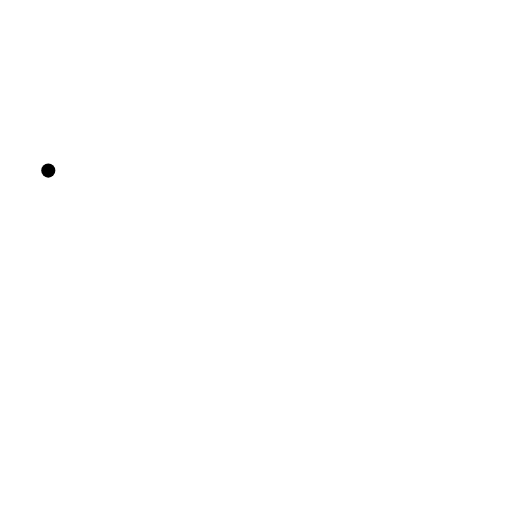
t = 0.00 s
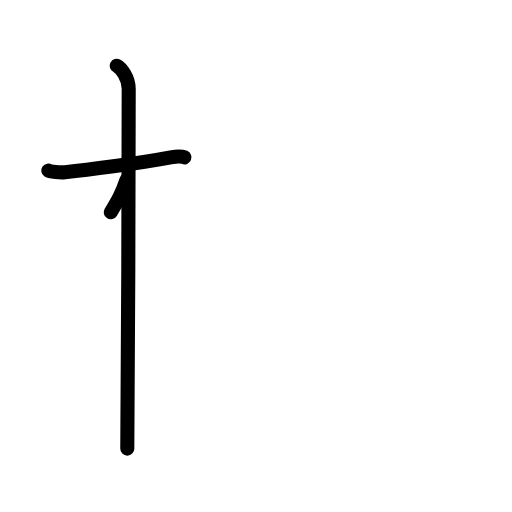
t = 2.20 s
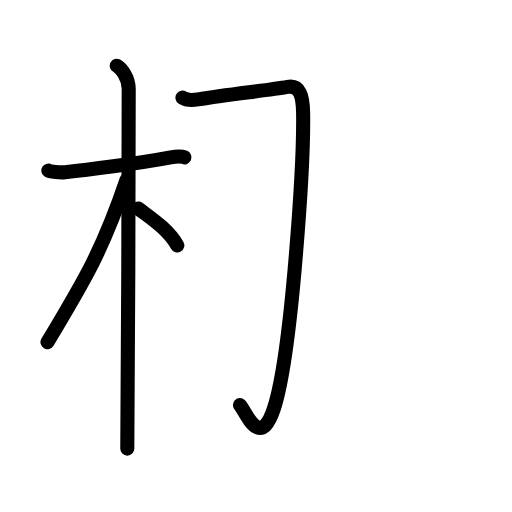
t = 4.40 s
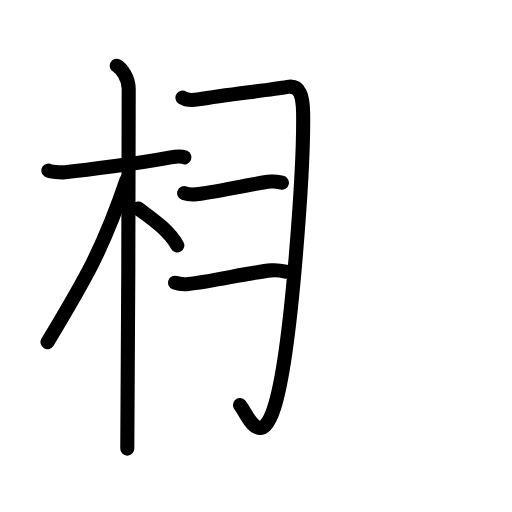
t = 6.60 s
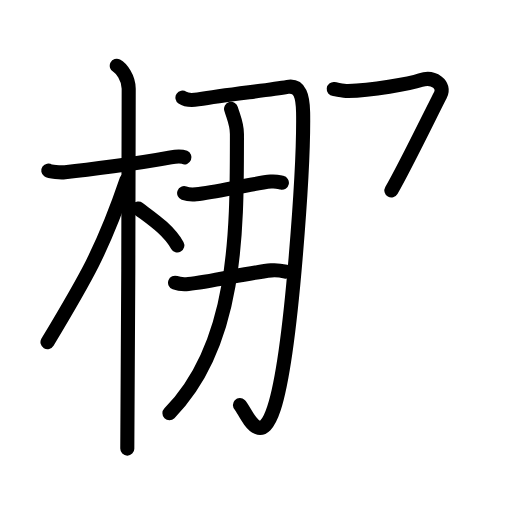
t = 8.80 s
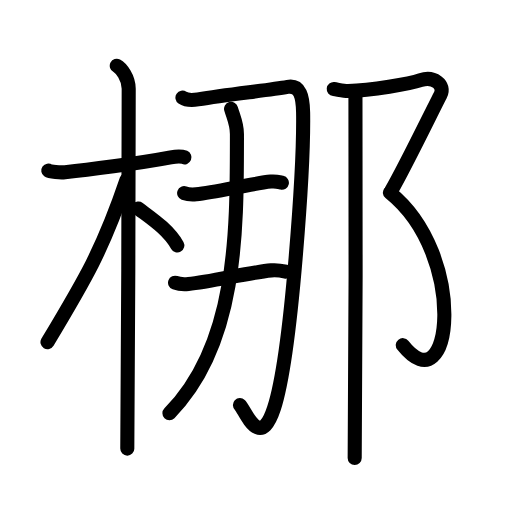
t = 11.00 s

The animated SVG that drew these frames (rendered in a browser with its animation timeline set to each time). Animation: 36 SMIL elements (animate=36); one cycle of 11.00 s.

<?xml version="1.0" encoding="UTF-8"?>
<!--
AniKanjiVG is licensed by CC-BY-SA Paul C. Sommerhoff (https://bitbucket.org/sommerhoff/anikanjivg).
AniKanjiVG uses KanjiVG which is licensed by CC-BY-SA Ulrich Apel (http://kanjivg.tagaini.net).
See also http://creativecommons.org/licenses/by-sa/3.0/
-->
<svg xmlns:kvg='http://kanjivg.tagaini.net' xmlns='http://www.w3.org/2000/svg' width='109' height='109' viewBox='0 0 109 109' style='fill:none;stroke:#000000;stroke-width:3;stroke-linecap:round;stroke-linejoin:round;' id="kvg:kanji_0689b"><g id="kvg:0689b" kvg:element="梛"><g id="kvg:0689b-g1" kvg:element="木" kvg:position="left" kvg:radical="general"><path id="kvg:0689b-s1" kvg:type="㇐" d="M10.28,36.32c0.37,0.26,2.56,0.44,3.55,0.34c4.23-0.44,15.72-1.87,22.51-3.16c0.98-0.19,2.31-0.26,2.93,0"><animate attributeName="d" begin="0.0s" dur="0.3333333333333333s" from="M10.28,36.32C10.28,36.32,10.28,36.32,10.28,36.32" to="M10.28,36.32c0.37,0.26,2.56,0.44,3.55,0.34" />
<animate attributeName="d" begin="0.3333333333333333s" dur="0.3333333333333333s" from="M10.28,36.32c0.37,0.26,2.56,0.44,3.55,0.34c0,0,0,0,0,0,0" to="M10.28,36.32c0.37,0.26,2.56,0.44,3.55,0.34c4.23-0.44,15.72-1.87,22.51-3.16" />
<animate attributeName="d" begin="0.6666666666666666s" dur="0.3333333333333333s" from="M10.28,36.32c0.37,0.26,2.56,0.44,3.55,0.34c4.23-0.44,15.72-1.87,22.51-3.16c0,0,0,0,0,0,0" to="M10.28,36.32c0.37,0.26,2.56,0.44,3.55,0.34c4.23-0.44,15.72-1.87,22.51-3.16c0.98-0.19,2.31-0.26,2.93,0" />
</path>
<path id="kvg:0689b-s2" kvg:type="㇑" d="M24.86,14c0.91,0.47,2.54,2.5,2.54,4.92c0,0.95-0.12,70.75-0.3,76.58"><animate attributeName="d" begin="1.0s" dur="0.5s" from="M24.86,14C24.86,14,24.86,14,24.86,14" to="M24.86,14c0.91,0.47,2.54,2.5,2.54,4.92" />
<animate attributeName="d" begin="1.5s" dur="0.5s" from="M24.86,14c0.91,0.47,2.54,2.5,2.54,4.92c0,0,0,0,0,0,0" to="M24.86,14c0.91,0.47,2.54,2.5,2.54,4.92c0,0.95-0.12,70.75-0.3,76.58" />
<animate attributeName="d" begin="0s" dur="1.0s" from="M-100,-100" to="M-100,-100" />
</path>
<path id="kvg:0689b-s3" kvg:type="㇒" d="M26.94,38.28c-5.1,15.04-8.94,21.4-16.83,34.56"><animate attributeName="d" begin="2.0s" dur="1.0s" from="M26.94,38.28C26.94,38.28,26.94,38.28,26.94,38.28" to="M26.94,38.28c-5.1,15.04-8.94,21.4-16.83,34.56" />
<animate attributeName="d" begin="0s" dur="2.0s" from="M-100,-100" to="M-100,-100" />
</path>
<path id="kvg:0689b-s4" kvg:type="㇔/㇏" d="M29.47,44.4c2.37,1.83,6.28,4.31,8.28,7.85"><animate attributeName="d" begin="3.0s" dur="1.0s" from="M29.47,44.4C29.47,44.4,29.47,44.4,29.47,44.4" to="M29.47,44.4c2.37,1.83,6.28,4.31,8.28,7.85" />
<animate attributeName="d" begin="0s" dur="3.0s" from="M-100,-100" to="M-100,-100" />
</path>
</g>
<g id="kvg:0689b-g2" kvg:element="那" kvg:position="right"><g id="kvg:0689b-g3" kvg:position="left"><path id="kvg:0689b-s5" kvg:type="㇆" d="M38.84,20.78c1.05,0.71,2.37,0.53,3.31,0.38c6.71-1.09,14.89-1.94,19.06-2.67c2.71-0.47,3.26,2.12,3.32,5.44c0.17,10.41-2.35,51.23-6.21,63.02c-3.02,9.23-6.14,0.32-7.24-0.71"><animate attributeName="d" begin="4.0s" dur="0.2s" from="M38.84,20.78C38.84,20.78,38.84,20.78,38.84,20.78" to="M38.84,20.78c1.05,0.71,2.37,0.53,3.31,0.38" />
<animate attributeName="d" begin="4.2s" dur="0.2s" from="M38.84,20.78c1.05,0.71,2.37,0.53,3.31,0.38c0,0,0,0,0,0,0" to="M38.84,20.78c1.05,0.71,2.37,0.53,3.31,0.38c6.71-1.09,14.89-1.94,19.06-2.67" />
<animate attributeName="d" begin="4.4s" dur="0.2s" from="M38.84,20.78c1.05,0.71,2.37,0.53,3.31,0.38c6.71-1.09,14.89-1.94,19.06-2.67c0,0,0,0,0,0,0" to="M38.84,20.78c1.05,0.71,2.37,0.53,3.31,0.38c6.71-1.09,14.89-1.94,19.06-2.67c2.71-0.47,3.26,2.12,3.32,5.44" />
<animate attributeName="d" begin="4.6s" dur="0.2s" from="M38.84,20.78c1.05,0.71,2.37,0.53,3.31,0.38c6.71-1.09,14.89-1.94,19.06-2.67c2.71-0.47,3.26,2.12,3.32,5.44c0,0,0,0,0,0,0" to="M38.84,20.78c1.05,0.71,2.37,0.53,3.31,0.38c6.71-1.09,14.89-1.94,19.06-2.67c2.71-0.47,3.26,2.12,3.32,5.44c0.17,10.41-2.35,51.23-6.21,63.02" />
<animate attributeName="d" begin="4.8s" dur="0.2s" from="M38.84,20.78c1.05,0.71,2.37,0.53,3.31,0.38c6.71-1.09,14.89-1.94,19.06-2.67c2.71-0.47,3.26,2.12,3.32,5.44c0.17,10.41-2.35,51.23-6.21,63.02c0,0,0,0,0,0,0" to="M38.84,20.78c1.05,0.71,2.37,0.53,3.31,0.38c6.71-1.09,14.89-1.94,19.06-2.67c2.71-0.47,3.26,2.12,3.32,5.44c0.17,10.41-2.35,51.23-6.21,63.02c-3.02,9.23-6.14,0.32-7.24-0.71" />
<animate attributeName="d" begin="0s" dur="4.0s" from="M-100,-100" to="M-100,-100" />
</path>
<g id="kvg:0689b-g4" kvg:element="二"><g id="kvg:0689b-g5" kvg:position="top"><path id="kvg:0689b-s6" kvg:type="㇐" d="M39.2,41.11c0.67,0.25,1.9,0.32,2.57,0.25c4.28-0.43,11.8-2.3,15.89-2.7c1.11-0.11,1.79,0.12,2.35,0.24"><animate attributeName="d" begin="5.0s" dur="0.3333333333333333s" from="M39.2,41.11C39.2,41.11,39.2,41.11,39.2,41.11" to="M39.2,41.11c0.67,0.25,1.9,0.32,2.57,0.25" />
<animate attributeName="d" begin="5.333333333333333s" dur="0.3333333333333333s" from="M39.2,41.11c0.67,0.25,1.9,0.32,2.57,0.25c0,0,0,0,0,0,0" to="M39.2,41.11c0.67,0.25,1.9,0.32,2.57,0.25c4.28-0.43,11.8-2.3,15.89-2.7" />
<animate attributeName="d" begin="5.666666666666667s" dur="0.3333333333333333s" from="M39.2,41.11c0.67,0.25,1.9,0.32,2.57,0.25c4.28-0.43,11.8-2.3,15.89-2.7c0,0,0,0,0,0,0" to="M39.2,41.11c0.67,0.25,1.9,0.32,2.57,0.25c4.28-0.43,11.8-2.3,15.89-2.7c1.11-0.11,1.79,0.12,2.35,0.24" />
<animate attributeName="d" begin="0s" dur="5.0s" from="M-100,-100" to="M-100,-100" />
</path>
</g>
<g id="kvg:0689b-g6" kvg:position="bottom"><path id="kvg:0689b-s7" kvg:type="㇐" d="M37.27,60.19c0.74,0.27,2.1,0.34,2.84,0.27c4.72-0.47,13.12-2.47,17.63-2.9c1.23-0.12,2.48,0.13,3.09,0.27"><animate attributeName="d" begin="6.0s" dur="0.3333333333333333s" from="M37.27,60.19C37.27,60.19,37.27,60.19,37.27,60.19" to="M37.27,60.19c0.74,0.27,2.1,0.34,2.84,0.27" />
<animate attributeName="d" begin="6.333333333333333s" dur="0.3333333333333333s" from="M37.27,60.19c0.74,0.27,2.1,0.34,2.84,0.27c0,0,0,0,0,0,0" to="M37.27,60.19c0.74,0.27,2.1,0.34,2.84,0.27c4.72-0.47,13.12-2.47,17.63-2.9" />
<animate attributeName="d" begin="6.666666666666667s" dur="0.3333333333333333s" from="M37.27,60.19c0.74,0.27,2.1,0.34,2.84,0.27c4.72-0.47,13.12-2.47,17.63-2.9c0,0,0,0,0,0,0" to="M37.27,60.19c0.74,0.27,2.1,0.34,2.84,0.27c4.72-0.47,13.12-2.47,17.63-2.9c1.23-0.12,2.48,0.13,3.09,0.27" />
<animate attributeName="d" begin="0s" dur="6.0s" from="M-100,-100" to="M-100,-100" />
</path>
</g>
</g>
<path id="kvg:0689b-s8" kvg:type="㇒" d="M49.19,23.18c0.51,1.76,1.25,3.15,1.25,5.35c0,20.1,0.25,44.66-14.37,59.43"><animate attributeName="d" begin="7.0s" dur="0.5s" from="M49.19,23.18C49.19,23.18,49.19,23.18,49.19,23.18" to="M49.19,23.18c0.51,1.76,1.25,3.15,1.25,5.35" />
<animate attributeName="d" begin="7.5s" dur="0.5s" from="M49.19,23.18c0.51,1.76,1.25,3.15,1.25,5.35c0,0,0,0,0,0,0" to="M49.19,23.18c0.51,1.76,1.25,3.15,1.25,5.35c0,20.1,0.25,44.66-14.37,59.43" />
<animate attributeName="d" begin="0s" dur="7.0s" from="M-100,-100" to="M-100,-100" />
</path>
</g>
<g id="kvg:0689b-g7" kvg:element="⻏" kvg:variant="true" kvg:original="邑" kvg:position="right"><path id="kvg:0689b-s9" kvg:type="㇇" d="M71.05,18.96c0.75,0.08,2.08,0.44,3.06,0.42c4.89-0.13,13.22-1.54,15.42-2.31c2.7-0.96,5.41,0.96,4.21,3.2c-1.2,2.24-7.49,15.24-10.42,20.28"><animate attributeName="d" begin="8.0s" dur="0.25s" from="M71.05,18.96C71.05,18.96,71.05,18.96,71.05,18.96" to="M71.05,18.96c0.75,0.08,2.08,0.44,3.06,0.42" />
<animate attributeName="d" begin="8.25s" dur="0.25s" from="M71.05,18.96c0.75,0.08,2.08,0.44,3.06,0.42c0,0,0,0,0,0,0" to="M71.05,18.96c0.75,0.08,2.08,0.44,3.06,0.42c4.89-0.13,13.22-1.54,15.42-2.31" />
<animate attributeName="d" begin="8.5s" dur="0.25s" from="M71.05,18.96c0.75,0.08,2.08,0.44,3.06,0.42c4.89-0.13,13.22-1.54,15.42-2.31c0,0,0,0,0,0,0" to="M71.05,18.96c0.75,0.08,2.08,0.44,3.06,0.42c4.89-0.13,13.22-1.54,15.42-2.31c2.7-0.96,5.41,0.96,4.21,3.2" />
<animate attributeName="d" begin="8.75s" dur="0.25s" from="M71.05,18.96c0.75,0.08,2.08,0.44,3.06,0.42c4.89-0.13,13.22-1.54,15.42-2.31c2.7-0.96,5.41,0.96,4.21,3.2c0,0,0,0,0,0,0" to="M71.05,18.96c0.75,0.08,2.08,0.44,3.06,0.42c4.89-0.13,13.22-1.54,15.42-2.31c2.7-0.96,5.41,0.96,4.21,3.2c-1.2,2.24-7.49,15.24-10.42,20.28" />
<animate attributeName="d" begin="0s" dur="8.0s" from="M-100,-100" to="M-100,-100" />
</path>
<path id="kvg:0689b-s10" kvg:type="㇕va" d="M83.01,41.01c16.74,13.49,13.24,45.74,2.74,32.47"><animate attributeName="d" begin="9.0s" dur="1.0s" from="M83.01,41.01C83.01,41.01,83.01,41.01,83.01,41.01" to="M83.01,41.01c16.74,13.49,13.24,45.74,2.74,32.47" />
<animate attributeName="d" begin="0s" dur="9.0s" from="M-100,-100" to="M-100,-100" />
</path>
<path id="kvg:0689b-s11" kvg:type="㇑" d="M75.67,19.44c0.16,0.95,0,72.14-0.16,78.06"><animate attributeName="d" begin="10.0s" dur="1.0s" from="M75.67,19.44C75.67,19.44,75.67,19.44,75.67,19.44" to="M75.67,19.44c0.16,0.95,0,72.14-0.16,78.06" />
<animate attributeName="d" begin="0s" dur="10.0s" from="M-100,-100" to="M-100,-100" />
</path>
</g>
</g>
</g>
</svg>
